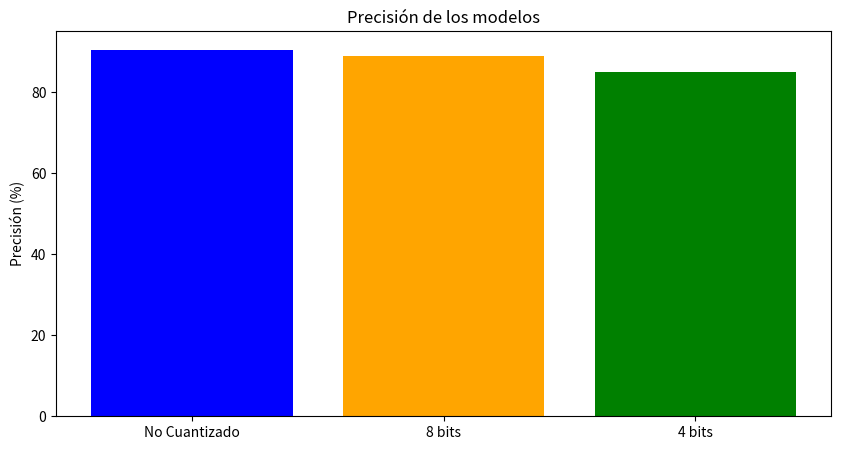
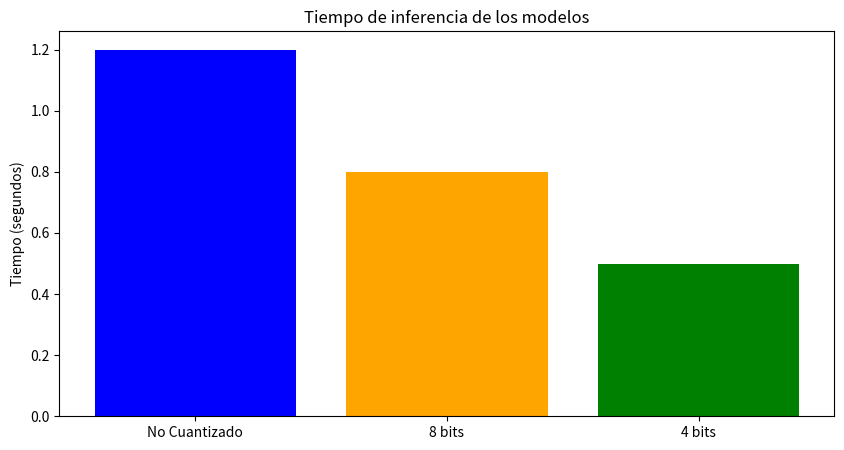
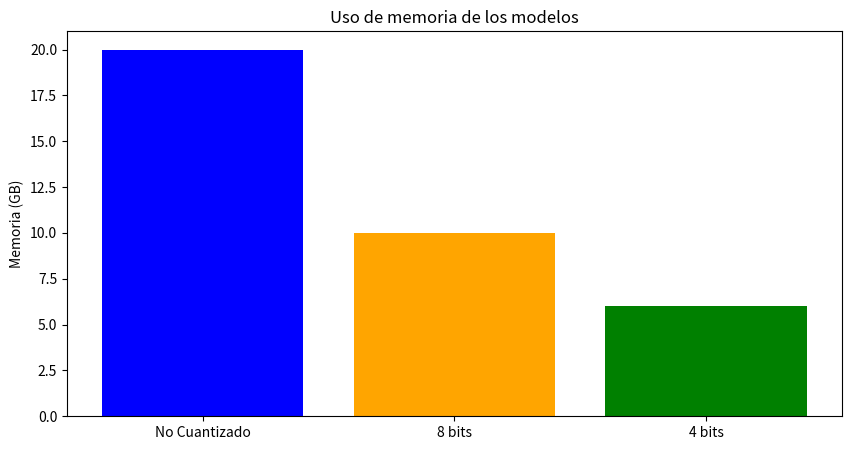

Reproduce these figures in Python, in order.

# Importar librerías necesarias
import matplotlib.pyplot as plt
import numpy as np

# Resultados simulados
models = ['No Cuantizado', '8 bits', '4 bits']
accuracy = [90.5, 89.0, 85.0]  # Precisión en %
inference_time = [1.2, 0.8, 0.5]  # Tiempo de inferencia en segundos
memory_usage = [20, 10, 6]  # Uso de memoria en GB

# Gráfico de precisión
plt.figure(figsize=(10, 5))
plt.bar(models, accuracy, color=['blue', 'orange', 'green'])
plt.title('Precisión de los modelos')
plt.ylabel('Precisión (%)')
plt.show()

# Gráfico de tiempo de inferencia
plt.figure(figsize=(10, 5))
plt.bar(models, inference_time, color=['blue', 'orange', 'green'])
plt.title('Tiempo de inferencia de los modelos')
plt.ylabel('Tiempo (segundos)')
plt.show()

# Gráfico de uso de memoria
plt.figure(figsize=(10, 5))
plt.bar(models, memory_usage, color=['blue', 'orange', 'green'])
plt.title('Uso de memoria de los modelos')
plt.ylabel('Memoria (GB)')
plt.show()
